Photos from the image-classification dataset "soc" in the GitHub repository omae11/MSTAR-dataset. Its 6 classes are: BMP-2 infantry fighting vehicle, BRDM-2 armored scout vehicle, BTR-60 armored personnel carrier, BTR-70 armored personnel carrier, ZIL-131 military truck, ZSU-23-4 self-propelled anti-aircraft gun.

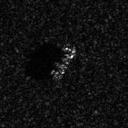
Label: BTR-70 armored personnel carrier

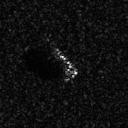
Label: BMP-2 infantry fighting vehicle

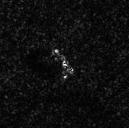
Label: BRDM-2 armored scout vehicle

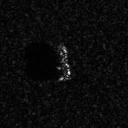
Label: BTR-70 armored personnel carrier

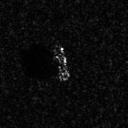
Label: BTR-60 armored personnel carrier

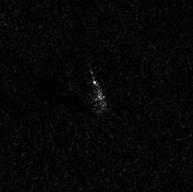
Label: ZIL-131 military truck
